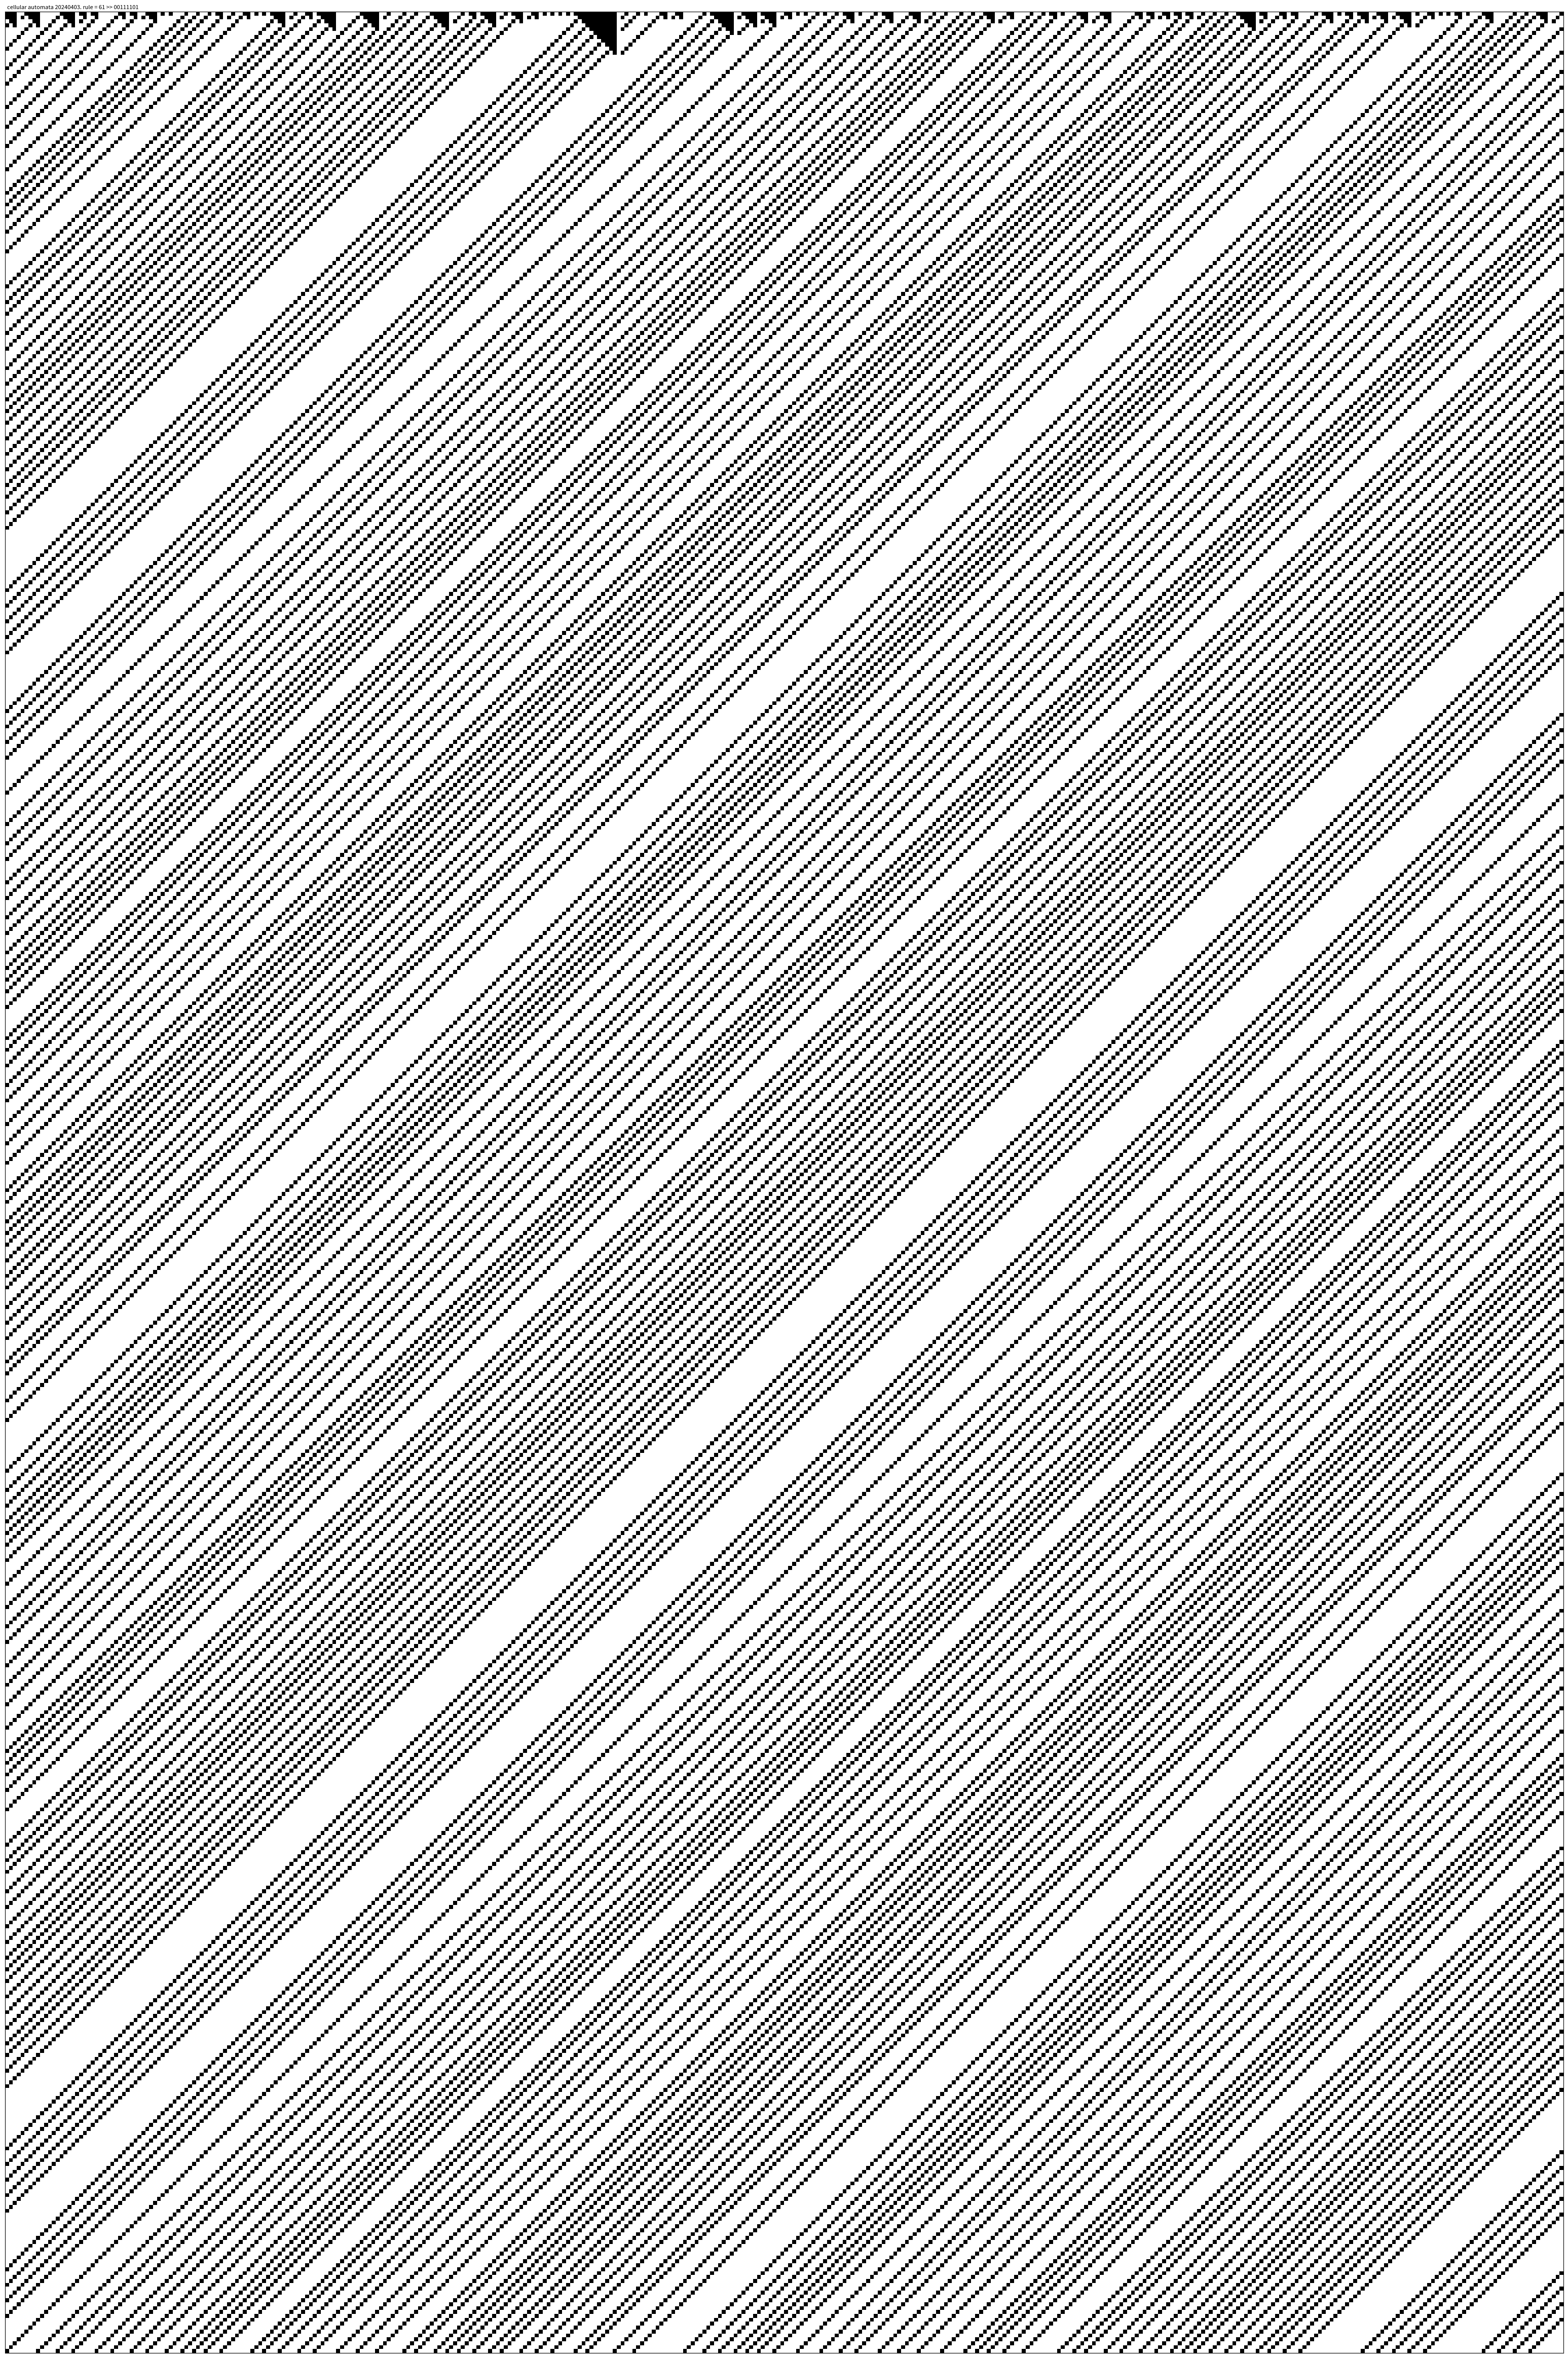

Reproduce this figure in Python. (Note: this script raises an exception after producing the figure.)
__author__ = "Laszlo Mangliar"
__copyright__ = "Copyright 2024, Cellular Automata Experiments"
__license__ = "MIT"

"""
OVERVIEW
cellular automata
pixel version
generates and saves several image results of a list of rules


data and graphics stored and represented in binary number strings
number_of_rules = 2^3
generate rule code and the first line
create a code dictionary
play the rule using dictonary keys

convert strings to int
numpy array of zeros and ones
save plt.image
show
"""

import numpy as np
import math as math
import time
import random as r
import matplotlib.pyplot as plt

def get_first_line(length, index = -1):
    """create first line of zeros"""
    hash = ''
    index = index % length
    for i in range(length):
        hash += '0'

    # replace character
    hash = hash[:index] + '1' + hash[(index + 1):]
    return hash

def get_first_line_random(length):
    # first line random
    c2 = ''
    for i in range(length):
        c2 += str(r.randint(0,1))
    return c2

def get_rule_code(rule):
    """code is 8 length binary format of int(rule)"""
    code = '{0:08b}'.format(int(rule))
    print('\nrule: ', rule, '>>', code)
    return code

def generate_rulebook(code):
    """creates a rule dictonary
    keys: each of the 8 input cases
    values: each of the 8 code charachters"""
    # prepare the input_cases for the rule
    input_cases_int = []
    input_cases_str = []
    for i in range(8):
        rule_variation_string = '{0:03b}'.format(i)
        input_cases_str.append(rule_variation_string)
        # input_cases_int.append([int(rule_variation_string[i]) for i in range(3)])

    # rule dictonary
    rule_dict = {}
    for i, input_case in enumerate(input_cases_str):
        rule_dict[input_case] = code[i]
    
    return rule_dict

def cellular_automata(rule_dict, guideline, rows = 100, print_in_terminal = False, sleep_sec = None):
    """runs the cellular automata
    optionally prints in terminal '0', '_'
    returns the image: nested list of numbers"""
    # save first line as numbers
    image = []
    line = [int(i) for i in guideline]
    image.append(line)

    # print line in terminal
    if print_in_terminal:
        # print special characters
        draw = guideline.replace('1', '_')
        print(draw)

    # make rows
    for i in range(rows):
        # make new line
        # iterate on guideline > outputs new character by the rule
        newline = ''
        L = len(guideline)
        for i in range(L):
            case = guideline[i - 1] + guideline[i] + guideline[(i + 1) % L]
            newline += rule_dict[case]

        # save line as numbers
        line = [int(i) for i in newline]
        image.append(line)

        # print line in terminal
        if print_in_terminal:
            # print special characters
            draw = guideline.replace('1', '_')
            print(draw)
            
        # reinit
        guideline = newline
        newline = ''

        # sleep
        if sleep_sec != None:
            time.sleep(sleep_sec)
    
    return image

rules = [
    61, 62, 118, 120, 131, 135,149, 154, 166, 169,
    173, 178, 180, 210, 225
]
for rule in rules:
    # attributes
    width = 400
    rows = 600
    # rule = 154
    index = 200

    print_in_terminal = False


    ##################### init
    # first_line = get_first_line(width, index)
    first_line = get_first_line_random(width)

    # make the rules
    code = get_rule_code(rule)
    rule_dict =  generate_rulebook(code)


    ####################### run the cellular automata
    image = cellular_automata(rule_dict, first_line, rows, False)


    ################## visualise
    image = np.array(image)
    my_dpi = 100
    w = width
    h = rows
    fig, ax = plt.subplots(figsize=(w/10, h/10), dpi=my_dpi)
    im = ax.imshow(image, cmap = plt.cm.gray) #interpolation='bilinear')
    ax.set_xticks([])
    ax.set_yticks([])
    ax.text(0,-1, "cellular automata 20240403. rule = %s >> %s" %(rule, code), ha='left', va='bottom', fontsize=8, color='black')


    plt.savefig('img/400x600_random/%s_%sx%s_random.png' %(rule,w,h), bbox_inches='tight', dpi = my_dpi)
    print('saved')

    # plt.show()







